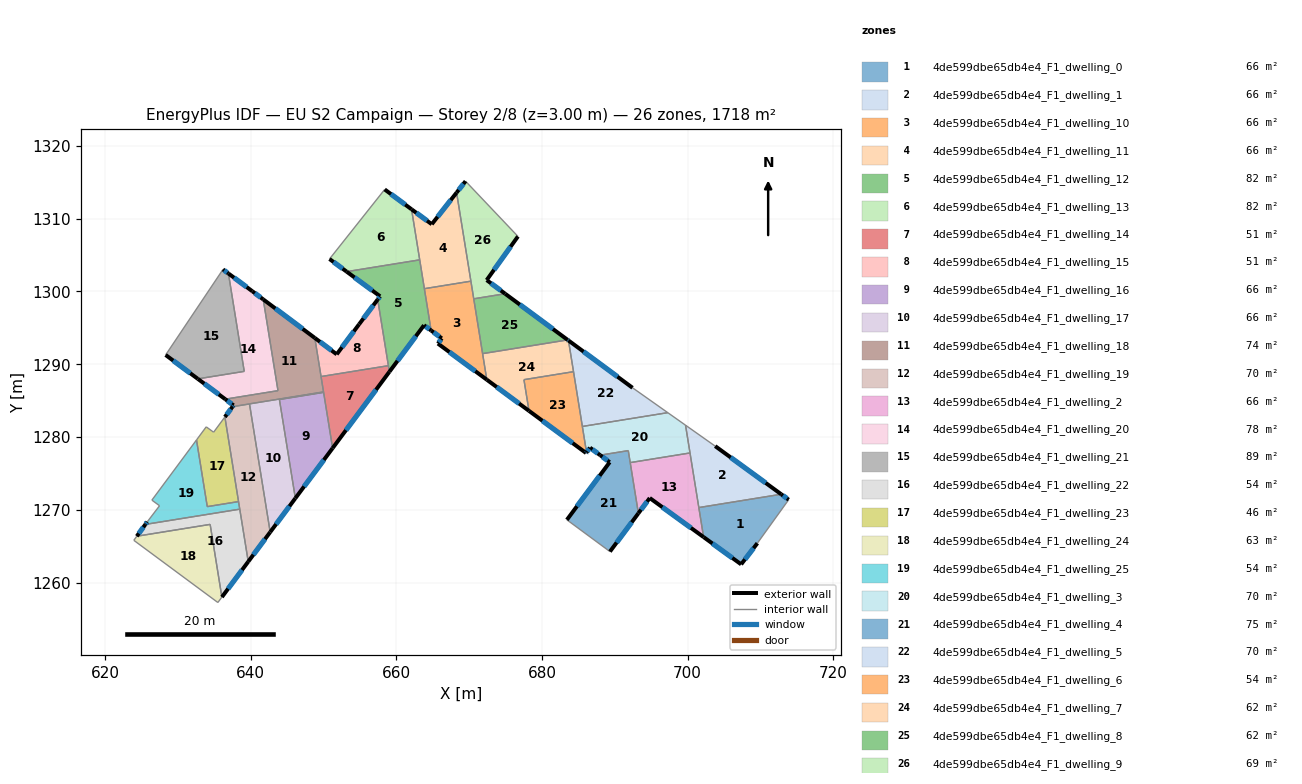
=== STOREY PLAN SPEC (per zone: floor XY polygon, exterior-wall plan segments, windows/doors) ===
zone 1: 4de599dbe65db4e4_F1_dwelling_0  (66.1 m²)
  floor: (713.88, 1271.40) (709.58, 1265.42) (707.35, 1262.52) (702.20, 1266.26) (701.54, 1270.32) (712.86, 1272.15)
  exterior wall: (707.35, 1262.52) – (709.58, 1265.42)  [3.7 m]
    window: (707.88, 1263.20) – (709.06, 1264.74)  [3.1 m²]
  exterior wall: (702.20, 1266.26) – (707.35, 1262.52)  [6.4 m]
    window: (703.41, 1265.39) – (706.14, 1263.40)  [5.4 m²]
  exterior wall: (713.88, 1271.40) – (712.86, 1272.15)  [1.3 m]
    window: (713.64, 1271.57) – (713.10, 1271.97)  [1.1 m²]
  interior walls: 3
zone 2: 4de599dbe65db4e4_F1_dwelling_1  (66.1 m²)
  floor: (712.86, 1272.15) (701.54, 1270.32) (699.72, 1281.63) (703.79, 1278.76)
  exterior wall: (712.86, 1272.15) – (703.79, 1278.76)  [11.2 m]
    window: (710.73, 1273.70) – (705.92, 1277.21)  [9.5 m²]
  interior walls: 4
zone 3: 4de599dbe65db4e4_F1_dwelling_10  (66.1 m²)
  floor: (670.24, 1301.41) (672.42, 1287.88) (665.71, 1292.84) (666.24, 1293.56) (664.77, 1294.64) (663.85, 1300.38)
  exterior wall: (665.71, 1292.84) – (672.42, 1287.88)  [8.3 m]
    window: (667.28, 1291.68) – (670.84, 1289.05)  [7.0 m²]
  exterior wall: (666.24, 1293.56) – (665.71, 1292.84)  [0.9 m]
    window: (666.11, 1293.39) – (665.83, 1293.01)  [0.8 m²]
  exterior wall: (664.77, 1294.64) – (666.24, 1293.56)  [1.8 m]
    window: (665.12, 1294.39) – (665.89, 1293.82)  [1.5 m²]
  interior walls: 5
zone 4: 4de599dbe65db4e4_F1_dwelling_11  (66.1 m²)
  floor: (668.27, 1313.58) (670.24, 1301.41) (663.85, 1300.38) (662.09, 1311.28) (664.86, 1309.23)
  exterior wall: (668.27, 1313.58) – (664.86, 1309.23)  [5.5 m]
    window: (667.47, 1312.56) – (665.67, 1310.25)  [4.7 m²]
  exterior wall: (664.86, 1309.23) – (662.09, 1311.28)  [3.5 m]
    window: (664.21, 1309.71) – (662.74, 1310.80)  [2.9 m²]
  interior walls: 4
zone 5: 4de599dbe65db4e4_F1_dwelling_12  (81.5 m²)
  floor: (663.21, 1304.34) (664.77, 1294.64) (663.79, 1295.36) (659.04, 1288.96) (657.44, 1298.90) (657.77, 1299.33) (653.17, 1302.72)
  exterior wall: (657.77, 1299.33) – (657.44, 1298.90)  [0.5 m]
    window: (657.69, 1299.23) – (657.52, 1299.00)  [0.5 m²]
  exterior wall: (653.17, 1302.72) – (657.77, 1299.33)  [5.7 m]
    window: (654.25, 1301.93) – (656.69, 1300.13)  [4.8 m²]
  exterior wall: (663.79, 1295.36) – (664.77, 1294.64)  [1.2 m]
    window: (664.02, 1295.19) – (664.54, 1294.81)  [1.0 m²]
  exterior wall: (659.04, 1288.96) – (663.79, 1295.36)  [8.0 m]
    window: (660.16, 1290.47) – (662.68, 1293.86)  [6.7 m²]
  interior walls: 5
zone 6: 4de599dbe65db4e4_F1_dwelling_13  (81.5 m²)
  floor: (662.09, 1311.28) (663.21, 1304.34) (653.17, 1302.72) (650.82, 1304.46) (658.40, 1314.01)
  exterior wall: (662.09, 1311.28) – (658.40, 1314.01)  [4.6 m]
    window: (661.22, 1311.92) – (659.26, 1313.37)  [3.9 m²]
  exterior wall: (650.82, 1304.46) – (653.17, 1302.72)  [2.9 m]
    window: (651.37, 1304.05) – (652.62, 1303.13)  [2.5 m²]
  interior walls: 3
zone 7: 4de599dbe65db4e4_F1_dwelling_14  (50.7 m²)
  floor: (658.91, 1289.81) (659.04, 1288.96) (651.25, 1278.48) (649.66, 1288.31)
  exterior wall: (651.25, 1278.48) – (659.04, 1288.96)  [13.1 m]
    window: (653.08, 1280.94) – (657.21, 1286.50)  [11.0 m²]
  interior walls: 5
zone 8: 4de599dbe65db4e4_F1_dwelling_15  (50.7 m²)
  floor: (657.44, 1298.90) (658.91, 1289.81) (649.66, 1288.31) (648.80, 1293.61) (651.81, 1291.37) (654.88, 1295.49)
  exterior wall: (651.81, 1291.37) – (648.80, 1293.61)  [3.8 m]
    window: (651.10, 1291.89) – (649.51, 1293.09)  [3.2 m²]
  exterior wall: (654.88, 1295.49) – (651.81, 1291.37)  [5.1 m]
    window: (654.16, 1294.52) – (652.53, 1292.34)  [4.3 m²]
  exterior wall: (657.44, 1298.90) – (654.88, 1295.49)  [4.3 m]
    window: (656.84, 1298.10) – (655.48, 1296.29)  [3.6 m²]
  interior walls: 3
zone 9: 4de599dbe65db4e4_F1_dwelling_16  (66.1 m²)
  floor: (650.01, 1286.14) (651.25, 1278.48) (646.13, 1271.60) (643.94, 1285.16)
  exterior wall: (646.13, 1271.60) – (651.25, 1278.48)  [8.6 m]
    window: (647.33, 1273.21) – (650.04, 1276.86)  [7.2 m²]
  interior walls: 3
zone 10: 4de599dbe65db4e4_F1_dwelling_17  (66.1 m²)
  floor: (650.00, 1286.20) (650.01, 1286.14) (643.94, 1285.16) (646.13, 1271.60) (642.67, 1266.95) (639.83, 1284.56)
  exterior wall: (642.67, 1266.95) – (646.13, 1271.60)  [5.8 m]
    window: (643.48, 1268.04) – (645.32, 1270.50)  [4.9 m²]
  interior walls: 5
zone 11: 4de599dbe65db4e4_F1_dwelling_18  (73.6 m²)
  floor: (648.80, 1293.61) (650.00, 1286.20) (639.83, 1284.56) (637.50, 1284.17) (637.64, 1284.36) (636.50, 1285.21) (643.74, 1286.38) (641.72, 1298.91)
  exterior wall: (648.80, 1293.61) – (641.72, 1298.91)  [8.8 m]
    window: (647.14, 1294.86) – (643.38, 1297.66)  [7.5 m²]
  exterior wall: (637.64, 1284.36) – (637.50, 1284.17)  [0.2 m]
    window: (637.61, 1284.32) – (637.54, 1284.22)  [0.2 m²]
  exterior wall: (636.50, 1285.21) – (637.64, 1284.36)  [1.4 m]
    window: (636.77, 1285.01) – (637.37, 1284.56)  [1.2 m²]
  interior walls: 6
zone 12: 4de599dbe65db4e4_F1_dwelling_19  (70.2 m²)
  floor: (639.83, 1284.55) (642.67, 1266.95) (639.66, 1262.89) (636.45, 1282.76) (637.50, 1284.17)
  exterior wall: (637.50, 1284.17) – (636.45, 1282.76)  [1.8 m]
    window: (637.26, 1283.84) – (636.70, 1283.09)  [1.5 m²]
  exterior wall: (639.66, 1262.89) – (642.67, 1266.95)  [5.1 m]
    window: (640.37, 1263.84) – (641.97, 1265.99)  [4.3 m²]
  interior walls: 5
zone 13: 4de599dbe65db4e4_F1_dwelling_2  (66.1 m²)
  floor: (700.33, 1277.82) (702.20, 1266.26) (694.80, 1271.63) (693.24, 1269.53) (692.12, 1276.49)
  exterior wall: (693.24, 1269.53) – (694.80, 1271.63)  [2.6 m]
    window: (693.61, 1270.03) – (694.43, 1271.14)  [2.2 m²]
  exterior wall: (694.80, 1271.63) – (702.20, 1266.26)  [9.1 m]
    window: (696.54, 1270.37) – (700.46, 1267.53)  [7.7 m²]
  interior walls: 4
zone 14: 4de599dbe65db4e4_F1_dwelling_20  (77.8 m²)
  floor: (641.72, 1298.91) (643.74, 1286.38) (636.50, 1285.21) (632.74, 1288.00) (639.11, 1289.02) (636.94, 1302.46) (640.22, 1300.03)
  exterior wall: (632.74, 1288.00) – (636.50, 1285.21)  [4.7 m]
    window: (633.62, 1287.34) – (635.62, 1285.86)  [4.0 m²]
  exterior wall: (640.22, 1300.03) – (636.94, 1302.46)  [4.1 m]
    window: (639.45, 1300.60) – (637.71, 1301.89)  [3.4 m²]
  exterior wall: (641.72, 1298.91) – (640.22, 1300.03)  [1.9 m]
    window: (641.37, 1299.17) – (640.57, 1299.77)  [1.6 m²]
  interior walls: 4
zone 15: 4de599dbe65db4e4_F1_dwelling_21  (89.5 m²)
  floor: (636.94, 1302.46) (639.11, 1289.02) (632.74, 1288.00) (628.31, 1291.28) (636.19, 1303.02)
  exterior wall: (628.31, 1291.28) – (632.74, 1288.00)  [5.5 m]
    window: (629.35, 1290.51) – (631.70, 1288.77)  [4.6 m²]
  exterior wall: (636.94, 1302.46) – (636.19, 1303.02)  [0.9 m]
    window: (636.76, 1302.60) – (636.36, 1302.89)  [0.8 m²]
  interior walls: 3
zone 16: 4de599dbe65db4e4_F1_dwelling_22  (54.4 m²)
  floor: (638.49, 1270.10) (639.66, 1262.89) (636.04, 1258.02) (634.43, 1268.01) (624.35, 1266.38) (625.53, 1268.01)
  exterior wall: (625.53, 1268.01) – (624.35, 1266.38)  [2.0 m]
    window: (625.25, 1267.62) – (624.63, 1266.76)  [1.7 m²]
  exterior wall: (636.04, 1258.02) – (639.66, 1262.89)  [6.1 m]
    window: (636.89, 1259.17) – (638.81, 1261.75)  [5.1 m²]
  interior walls: 4
zone 17: 4de599dbe65db4e4_F1_dwelling_23  (45.5 m²)
  floor: (636.45, 1282.76) (638.33, 1271.14) (634.03, 1270.45) (632.55, 1279.61) (633.89, 1281.41) (634.67, 1280.84) (634.90, 1280.67)
  interior walls: 7
zone 18: 4de599dbe65db4e4_F1_dwelling_24  (63.2 m²)
  floor: (634.43, 1268.01) (636.04, 1258.02) (635.49, 1257.28) (623.94, 1265.82) (624.35, 1266.38)
  interior walls: 5
zone 19: 4de599dbe65db4e4_F1_dwelling_25  (54.4 m²)
  floor: (632.55, 1279.61) (634.03, 1270.45) (638.33, 1271.14) (638.49, 1270.10) (625.53, 1268.01) (625.79, 1268.37) (627.48, 1270.57) (626.42, 1271.34)
  exterior wall: (625.79, 1268.37) – (625.53, 1268.01)  [0.4 m]
    window: (625.73, 1268.28) – (625.59, 1268.09)  [0.4 m²]
  interior walls: 7
zone 20: 4de599dbe65db4e4_F1_dwelling_3  (70.4 m²)
  floor: (699.72, 1281.63) (700.33, 1277.82) (692.12, 1276.49) (691.85, 1278.14) (687.99, 1277.52) (686.60, 1278.54) (686.12, 1277.90) (685.54, 1281.46) (697.28, 1283.35)
  exterior wall: (686.60, 1278.54) – (687.99, 1277.52)  [1.7 m]
    window: (686.93, 1278.30) – (687.67, 1277.76)  [1.5 m²]
  exterior wall: (686.12, 1277.90) – (686.60, 1278.54)  [0.8 m]
    window: (686.23, 1278.05) – (686.49, 1278.39)  [0.7 m²]
  interior walls: 7
zone 21: 4de599dbe65db4e4_F1_dwelling_4  (74.6 m²)
  floor: (691.85, 1278.14) (693.24, 1269.53) (689.33, 1264.27) (683.42, 1268.64) (689.30, 1276.55) (687.99, 1277.52)
  exterior wall: (689.30, 1276.55) – (683.42, 1268.64)  [9.9 m]
    window: (687.92, 1274.69) – (684.80, 1270.49)  [8.3 m²]
  exterior wall: (687.99, 1277.52) – (689.30, 1276.55)  [1.6 m]
    window: (688.30, 1277.29) – (688.99, 1276.78)  [1.4 m²]
  exterior wall: (689.33, 1264.27) – (693.24, 1269.53)  [6.6 m]
    window: (690.25, 1265.51) – (692.32, 1268.30)  [5.5 m²]
  interior walls: 4
zone 22: 4de599dbe65db4e4_F1_dwelling_5  (70.4 m²)
  floor: (692.43, 1286.77) (697.28, 1283.35) (685.54, 1281.46) (683.64, 1293.26)
  exterior wall: (692.43, 1286.77) – (683.64, 1293.26)  [10.9 m]
    window: (690.37, 1288.30) – (685.70, 1291.74)  [9.2 m²]
  interior walls: 4
zone 23: 4de599dbe65db4e4_F1_dwelling_6  (54.2 m²)
  floor: (684.33, 1288.98) (686.12, 1277.90) (686.05, 1277.81) (678.22, 1283.60) (677.52, 1287.88)
  exterior wall: (686.05, 1277.81) – (686.12, 1277.90)  [0.1 m]
    window: (686.07, 1277.83) – (686.10, 1277.88)  [0.1 m²]
  exterior wall: (678.22, 1283.60) – (686.05, 1277.81)  [9.7 m]
    window: (680.06, 1282.24) – (684.21, 1279.17)  [8.2 m²]
  interior walls: 4
zone 24: 4de599dbe65db4e4_F1_dwelling_7  (61.8 m²)
  floor: (683.64, 1293.26) (684.33, 1288.98) (677.52, 1287.88) (678.22, 1283.60) (672.42, 1287.88) (671.84, 1291.46) (683.53, 1293.35)
  exterior wall: (672.42, 1287.88) – (678.22, 1283.60)  [7.2 m]
    window: (673.78, 1286.88) – (676.85, 1284.61)  [6.1 m²]
  exterior wall: (683.64, 1293.26) – (683.53, 1293.35)  [0.1 m]
    window: (683.61, 1293.28) – (683.55, 1293.33)  [0.1 m²]
  interior walls: 5
zone 25: 4de599dbe65db4e4_F1_dwelling_8  (61.8 m²)
  floor: (683.53, 1293.35) (671.84, 1291.46) (670.63, 1298.99) (674.94, 1299.69)
  exterior wall: (683.53, 1293.35) – (674.94, 1299.69)  [10.7 m]
    window: (681.51, 1294.83) – (676.96, 1298.20)  [9.0 m²]
  interior walls: 3
zone 26: 4de599dbe65db4e4_F1_dwelling_9  (69.4 m²)
  floor: (669.50, 1315.14) (676.70, 1307.56) (672.41, 1301.56) (674.94, 1299.69) (670.63, 1298.99) (668.27, 1313.58)
  exterior wall: (669.50, 1315.14) – (668.27, 1313.58)  [2.0 m]
    window: (669.21, 1314.77) – (668.56, 1313.94)  [1.7 m²]
  exterior wall: (672.41, 1301.56) – (676.70, 1307.56)  [7.4 m]
    window: (673.41, 1302.97) – (675.69, 1306.15)  [6.2 m²]
  exterior wall: (674.94, 1299.69) – (672.41, 1301.56)  [3.2 m]
    window: (674.35, 1300.13) – (673.00, 1301.12)  [2.7 m²]
  interior walls: 4

=== DERIVED (storey summary) ===
Building: EU S2 Campaign
Storey: 2 of 8  (floor level z = 3.00 m)
Storey gross floor area: 1718.1 m²
Zones on this storey: 26
  - 4de599dbe65db4e4_F1_dwelling_0: floor 66.1 m²; exterior wall 11.3 m (33.9 m²); 3 window(s) 9.5 m²; WWR 28.1%
  - 4de599dbe65db4e4_F1_dwelling_1: floor 66.1 m²; exterior wall 11.2 m (33.7 m²); 1 window(s) 9.5 m²; WWR 28.1%
  - 4de599dbe65db4e4_F1_dwelling_10: floor 66.1 m²; exterior wall 11.1 m (33.2 m²); 3 window(s) 9.3 m²; WWR 28.1%
  - 4de599dbe65db4e4_F1_dwelling_11: floor 66.1 m²; exterior wall 9.0 m (26.9 m²); 2 window(s) 7.6 m²; WWR 28.1%
  - 4de599dbe65db4e4_F1_dwelling_12: floor 81.5 m²; exterior wall 15.4 m (46.3 m²); 4 window(s) 13.0 m²; WWR 28.1%
  - 4de599dbe65db4e4_F1_dwelling_13: floor 81.5 m²; exterior wall 7.5 m (22.5 m²); 2 window(s) 6.3 m²; WWR 28.1%
  - 4de599dbe65db4e4_F1_dwelling_14: floor 50.7 m²; exterior wall 13.1 m (39.2 m²); 1 window(s) 11.0 m²; WWR 28.1%
  - 4de599dbe65db4e4_F1_dwelling_15: floor 50.7 m²; exterior wall 13.2 m (39.5 m²); 3 window(s) 11.1 m²; WWR 28.1%
  - 4de599dbe65db4e4_F1_dwelling_16: floor 66.1 m²; exterior wall 8.6 m (25.7 m²); 1 window(s) 7.2 m²; WWR 28.1%
  - 4de599dbe65db4e4_F1_dwelling_17: floor 66.1 m²; exterior wall 5.8 m (17.4 m²); 1 window(s) 4.9 m²; WWR 28.1%
  - 4de599dbe65db4e4_F1_dwelling_18: floor 73.6 m²; exterior wall 10.5 m (31.5 m²); 3 window(s) 8.9 m²; WWR 28.1%
  - 4de599dbe65db4e4_F1_dwelling_19: floor 70.2 m²; exterior wall 6.8 m (20.4 m²); 2 window(s) 5.8 m²; WWR 28.1%
  - 4de599dbe65db4e4_F1_dwelling_2: floor 66.1 m²; exterior wall 11.8 m (35.3 m²); 2 window(s) 9.9 m²; WWR 28.1%
  - 4de599dbe65db4e4_F1_dwelling_20: floor 77.8 m²; exterior wall 10.6 m (31.9 m²); 3 window(s) 9.0 m²; WWR 28.1%
  - 4de599dbe65db4e4_F1_dwelling_21: floor 89.5 m²; exterior wall 6.4 m (19.3 m²); 2 window(s) 5.4 m²; WWR 28.1%
  - 4de599dbe65db4e4_F1_dwelling_22: floor 54.4 m²; exterior wall 8.1 m (24.2 m²); 2 window(s) 6.8 m²; WWR 28.1%
  - 4de599dbe65db4e4_F1_dwelling_23: floor 45.5 m²
  - 4de599dbe65db4e4_F1_dwelling_24: floor 63.2 m²
  - 4de599dbe65db4e4_F1_dwelling_25: floor 54.4 m²; exterior wall 0.4 m (1.3 m²); 1 window(s) 0.4 m²; WWR 28.1%
  - 4de599dbe65db4e4_F1_dwelling_3: floor 70.4 m²; exterior wall 2.5 m (7.6 m²); 2 window(s) 2.1 m²; WWR 28.1%
  - 4de599dbe65db4e4_F1_dwelling_4: floor 74.6 m²; exterior wall 18.0 m (54.1 m²); 3 window(s) 15.2 m²; WWR 28.1%
  - 4de599dbe65db4e4_F1_dwelling_5: floor 70.4 m²; exterior wall 10.9 m (32.8 m²); 1 window(s) 9.2 m²; WWR 28.1%
  - 4de599dbe65db4e4_F1_dwelling_6: floor 54.2 m²; exterior wall 9.9 m (29.6 m²); 2 window(s) 8.3 m²; WWR 28.1%
  - 4de599dbe65db4e4_F1_dwelling_7: floor 61.8 m²; exterior wall 7.3 m (22.0 m²); 2 window(s) 6.2 m²; WWR 28.1%
  - 4de599dbe65db4e4_F1_dwelling_8: floor 61.8 m²; exterior wall 10.7 m (32.0 m²); 1 window(s) 9.0 m²; WWR 28.1%
  - 4de599dbe65db4e4_F1_dwelling_9: floor 69.4 m²; exterior wall 12.5 m (37.6 m²); 3 window(s) 10.6 m²; WWR 28.1%
Zone adjacency (shared interzone walls):
  - 4de599dbe65db4e4_F1_dwelling_0 ↔ 4de599dbe65db4e4_F1_dwelling_1
  - 4de599dbe65db4e4_F1_dwelling_0 ↔ 4de599dbe65db4e4_F1_dwelling_2
  - 4de599dbe65db4e4_F1_dwelling_1 ↔ 4de599dbe65db4e4_F1_dwelling_2
  - 4de599dbe65db4e4_F1_dwelling_1 ↔ 4de599dbe65db4e4_F1_dwelling_3
  - 4de599dbe65db4e4_F1_dwelling_10 ↔ 4de599dbe65db4e4_F1_dwelling_11
  - 4de599dbe65db4e4_F1_dwelling_10 ↔ 4de599dbe65db4e4_F1_dwelling_12
  - 4de599dbe65db4e4_F1_dwelling_10 ↔ 4de599dbe65db4e4_F1_dwelling_7
  - 4de599dbe65db4e4_F1_dwelling_10 ↔ 4de599dbe65db4e4_F1_dwelling_8
  - 4de599dbe65db4e4_F1_dwelling_10 ↔ 4de599dbe65db4e4_F1_dwelling_9
  - 4de599dbe65db4e4_F1_dwelling_11 ↔ 4de599dbe65db4e4_F1_dwelling_12
  - 4de599dbe65db4e4_F1_dwelling_11 ↔ 4de599dbe65db4e4_F1_dwelling_13
  - 4de599dbe65db4e4_F1_dwelling_11 ↔ 4de599dbe65db4e4_F1_dwelling_9
  - 4de599dbe65db4e4_F1_dwelling_12 ↔ 4de599dbe65db4e4_F1_dwelling_13
  - 4de599dbe65db4e4_F1_dwelling_12 ↔ 4de599dbe65db4e4_F1_dwelling_14
  - 4de599dbe65db4e4_F1_dwelling_12 ↔ 4de599dbe65db4e4_F1_dwelling_15
  - 4de599dbe65db4e4_F1_dwelling_14 ↔ 4de599dbe65db4e4_F1_dwelling_15
  - 4de599dbe65db4e4_F1_dwelling_14 ↔ 4de599dbe65db4e4_F1_dwelling_16
  - 4de599dbe65db4e4_F1_dwelling_14 ↔ 4de599dbe65db4e4_F1_dwelling_17
  - 4de599dbe65db4e4_F1_dwelling_14 ↔ 4de599dbe65db4e4_F1_dwelling_18
  - 4de599dbe65db4e4_F1_dwelling_15 ↔ 4de599dbe65db4e4_F1_dwelling_18
  - 4de599dbe65db4e4_F1_dwelling_16 ↔ 4de599dbe65db4e4_F1_dwelling_17
  - 4de599dbe65db4e4_F1_dwelling_17 ↔ 4de599dbe65db4e4_F1_dwelling_18
  - 4de599dbe65db4e4_F1_dwelling_17 ↔ 4de599dbe65db4e4_F1_dwelling_19
  - 4de599dbe65db4e4_F1_dwelling_18 ↔ 4de599dbe65db4e4_F1_dwelling_19
  - 4de599dbe65db4e4_F1_dwelling_18 ↔ 4de599dbe65db4e4_F1_dwelling_20
  - 4de599dbe65db4e4_F1_dwelling_19 ↔ 4de599dbe65db4e4_F1_dwelling_22
  - 4de599dbe65db4e4_F1_dwelling_19 ↔ 4de599dbe65db4e4_F1_dwelling_23
  - 4de599dbe65db4e4_F1_dwelling_19 ↔ 4de599dbe65db4e4_F1_dwelling_25
  - 4de599dbe65db4e4_F1_dwelling_2 ↔ 4de599dbe65db4e4_F1_dwelling_3
  - 4de599dbe65db4e4_F1_dwelling_2 ↔ 4de599dbe65db4e4_F1_dwelling_4
  - 4de599dbe65db4e4_F1_dwelling_20 ↔ 4de599dbe65db4e4_F1_dwelling_21
  - 4de599dbe65db4e4_F1_dwelling_22 ↔ 4de599dbe65db4e4_F1_dwelling_24
  - 4de599dbe65db4e4_F1_dwelling_22 ↔ 4de599dbe65db4e4_F1_dwelling_25
  - 4de599dbe65db4e4_F1_dwelling_23 ↔ 4de599dbe65db4e4_F1_dwelling_25
  - 4de599dbe65db4e4_F1_dwelling_3 ↔ 4de599dbe65db4e4_F1_dwelling_4
  - 4de599dbe65db4e4_F1_dwelling_3 ↔ 4de599dbe65db4e4_F1_dwelling_5
  - 4de599dbe65db4e4_F1_dwelling_3 ↔ 4de599dbe65db4e4_F1_dwelling_6
  - 4de599dbe65db4e4_F1_dwelling_5 ↔ 4de599dbe65db4e4_F1_dwelling_6
  - 4de599dbe65db4e4_F1_dwelling_5 ↔ 4de599dbe65db4e4_F1_dwelling_7
  - 4de599dbe65db4e4_F1_dwelling_6 ↔ 4de599dbe65db4e4_F1_dwelling_7
  - 4de599dbe65db4e4_F1_dwelling_7 ↔ 4de599dbe65db4e4_F1_dwelling_8
  - 4de599dbe65db4e4_F1_dwelling_8 ↔ 4de599dbe65db4e4_F1_dwelling_9